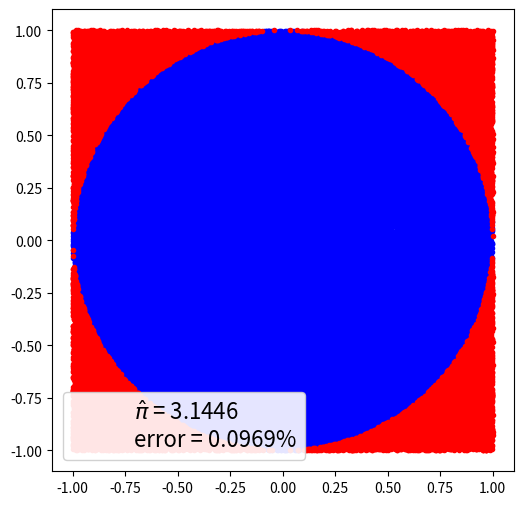

The matplotlib source for this figure:
import matplotlib.pyplot as plt 
plt.rcParams['toolbar'] = 'None' 
import numpy as np # importando numpy

def genera_montecarlo(N=100000):
    plt.figure(figsize=(6,6))
    
    x, y = np.random.uniform(-1, 1, size=(2, N))
    interior = (x**2 + y**2) <= 1
    pi = interior.sum() * 4 / N
    error = abs((pi - np.pi) / pi) * 100
    exterior = np.invert(interior)
    plt.plot(x[interior], y[interior], 'b.')
    plt.plot(x[exterior], y[exterior], 'r.')
    plt.plot(0, 0, label='$\hat \pi$ = {:4.4f} \nerror = {:4.4f}%'.format(pi,error), alpha=0, color='g')
    plt.axis('square')
    plt.legend(frameon=True, framealpha=0.9, fontsize=16)
    plt.show()

genera_montecarlo()